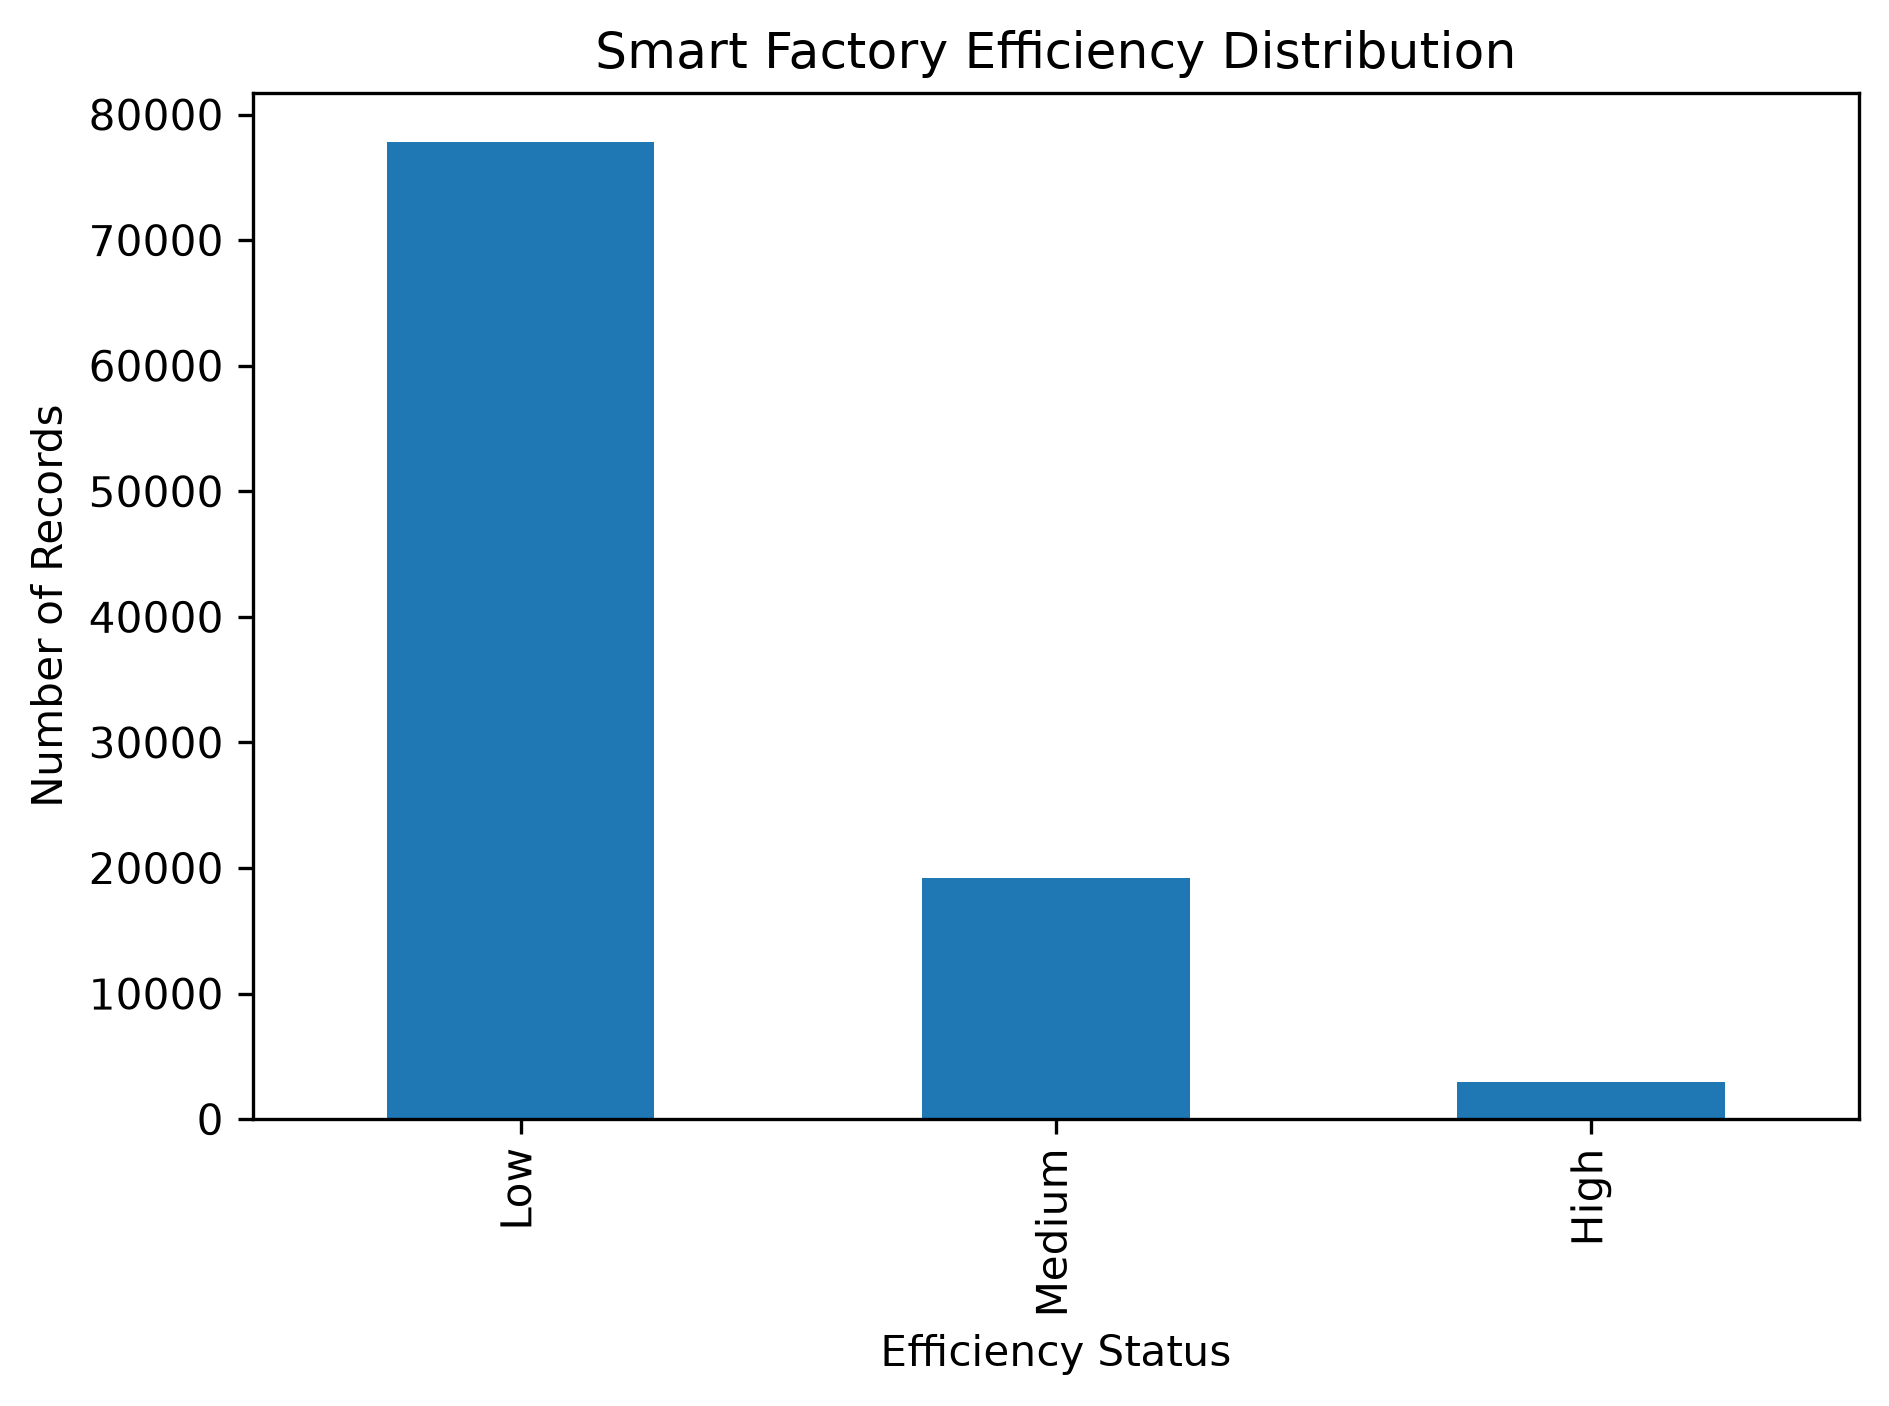

Values plotted in this chart, from the file beside it:
Efficiency_Status, count
Low, 77825
Medium, 19189
High, 2986
